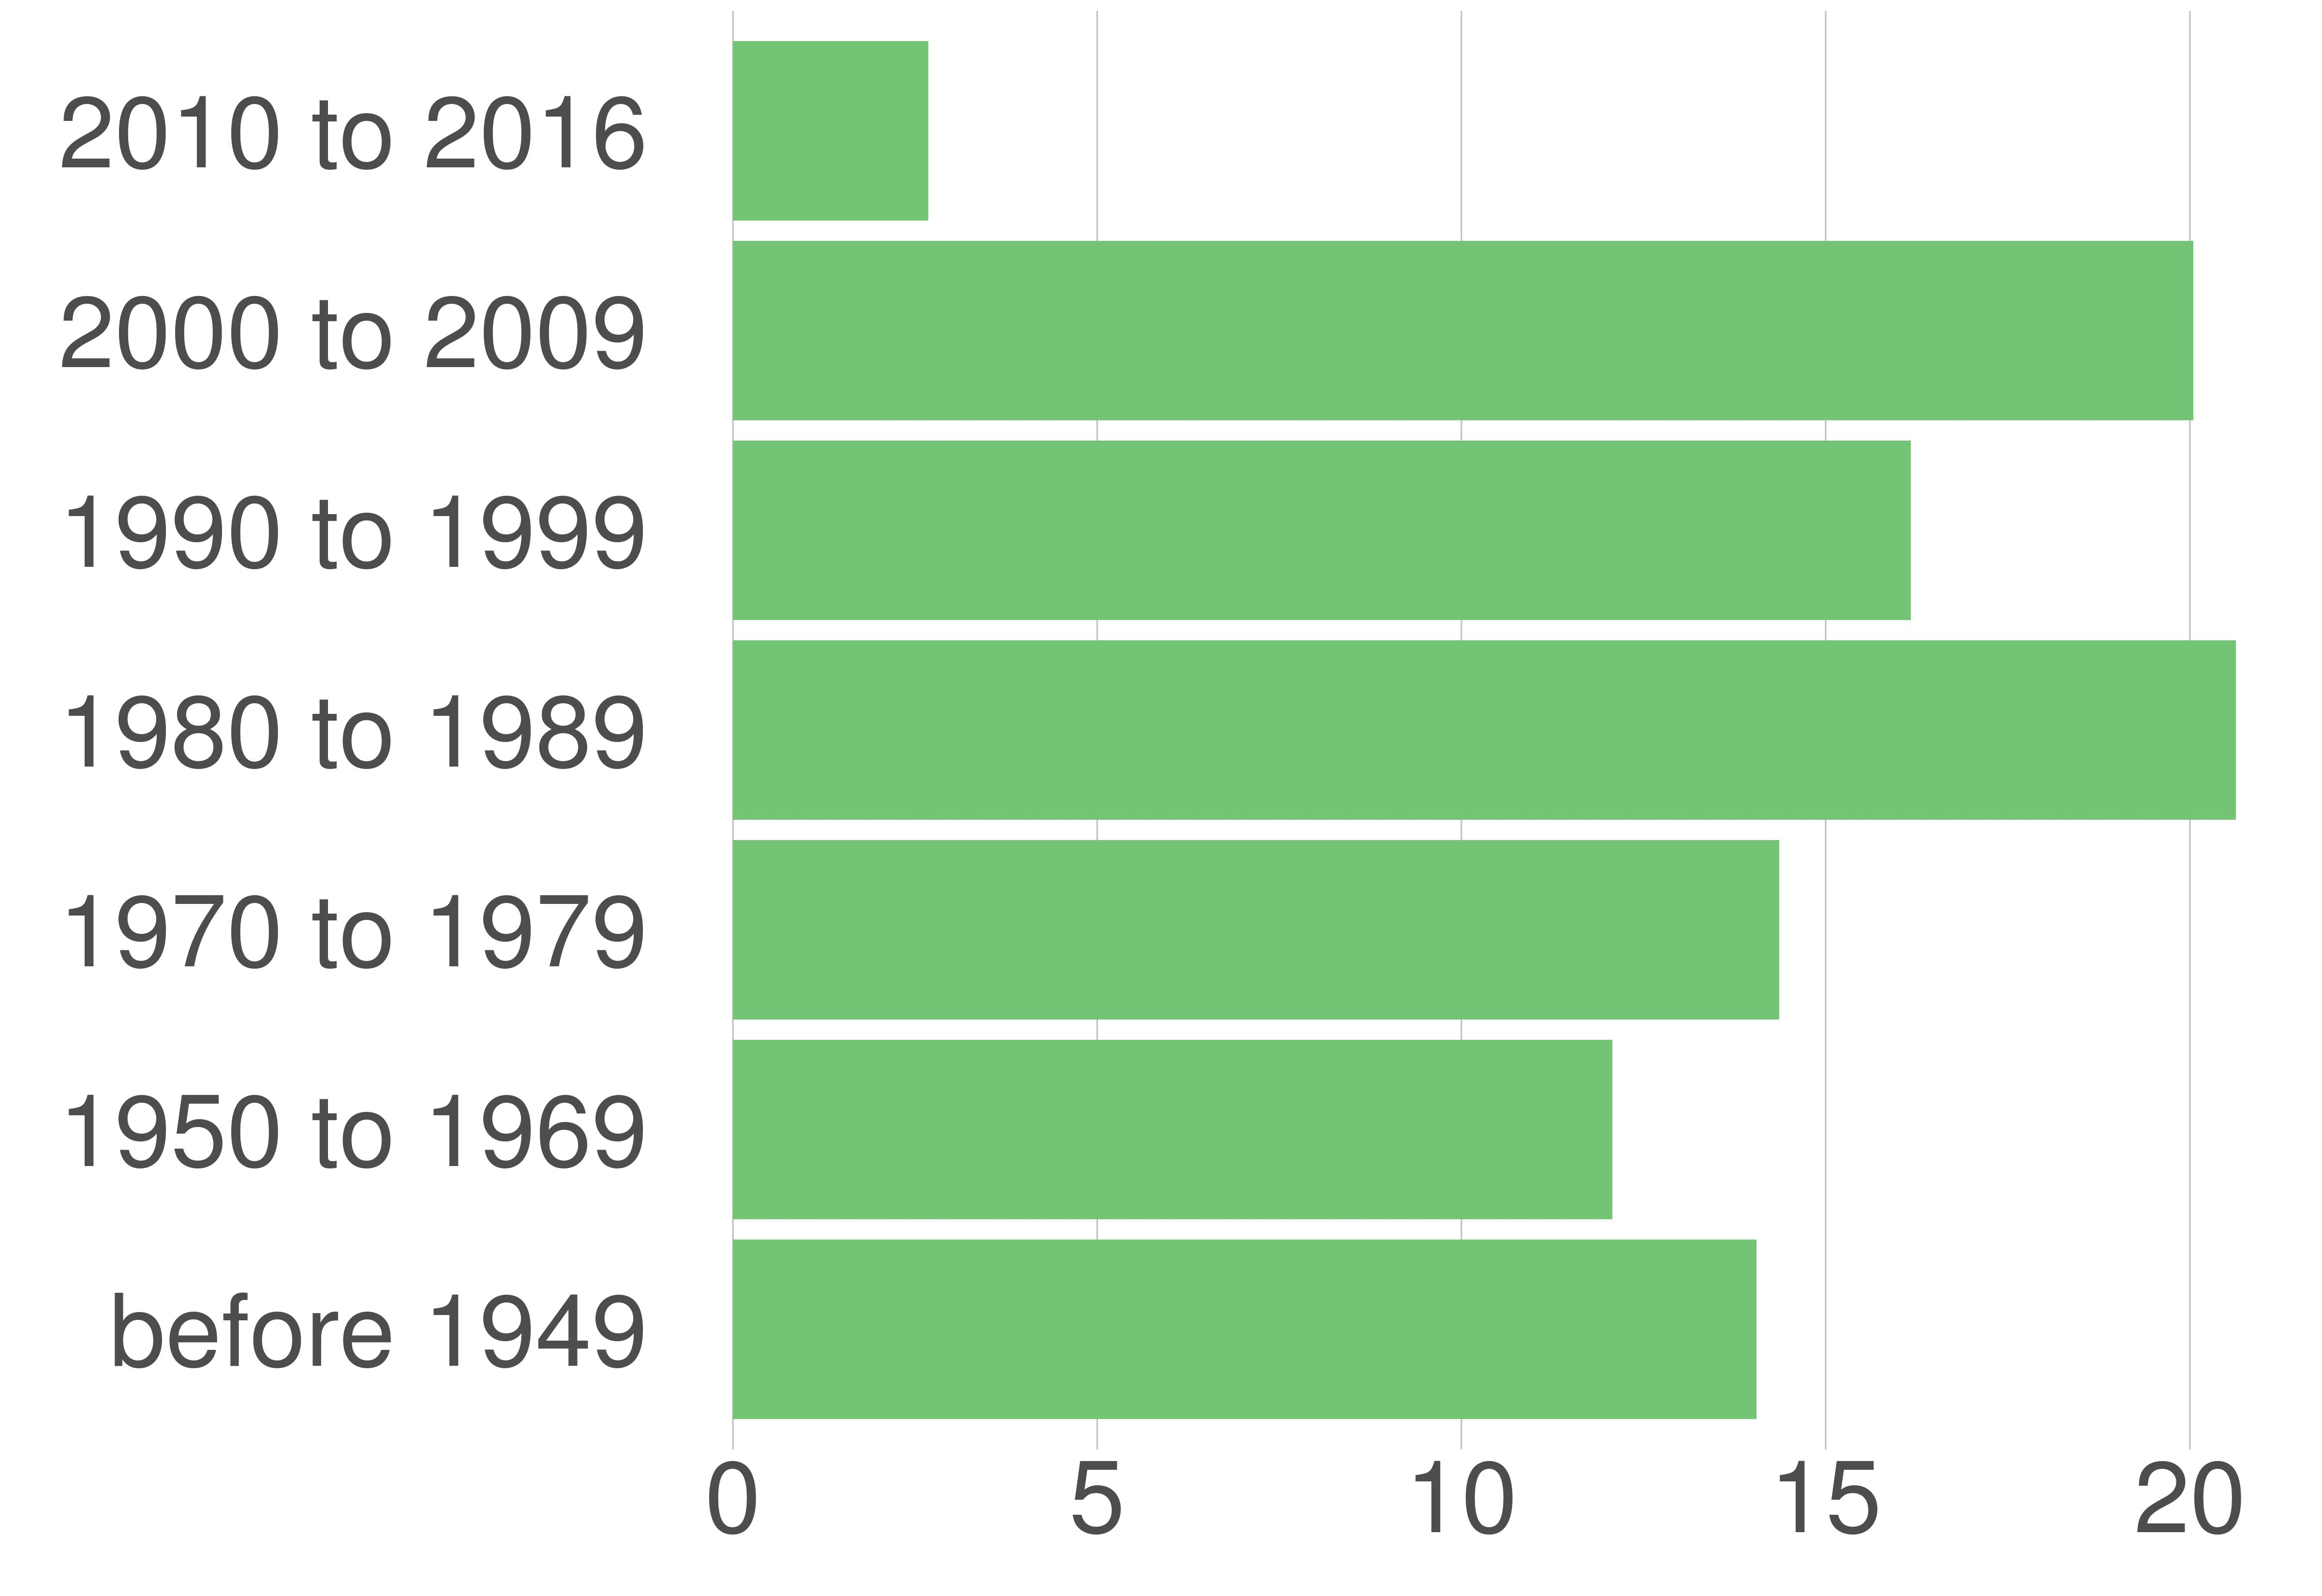

Values plotted in this chart, from the file beside it:
variable, value, value_prop
before 1949, 3710, 14.05
1950 to 1969, 3189, 12.07
1970 to 1979, 3792, 14.36
1980 to 1989, 5448, 20.63
1990 to 1999, 4271, 16.17
2000 to 2009, 5296, 20.05
2010 to 2016, 707, 2.68
